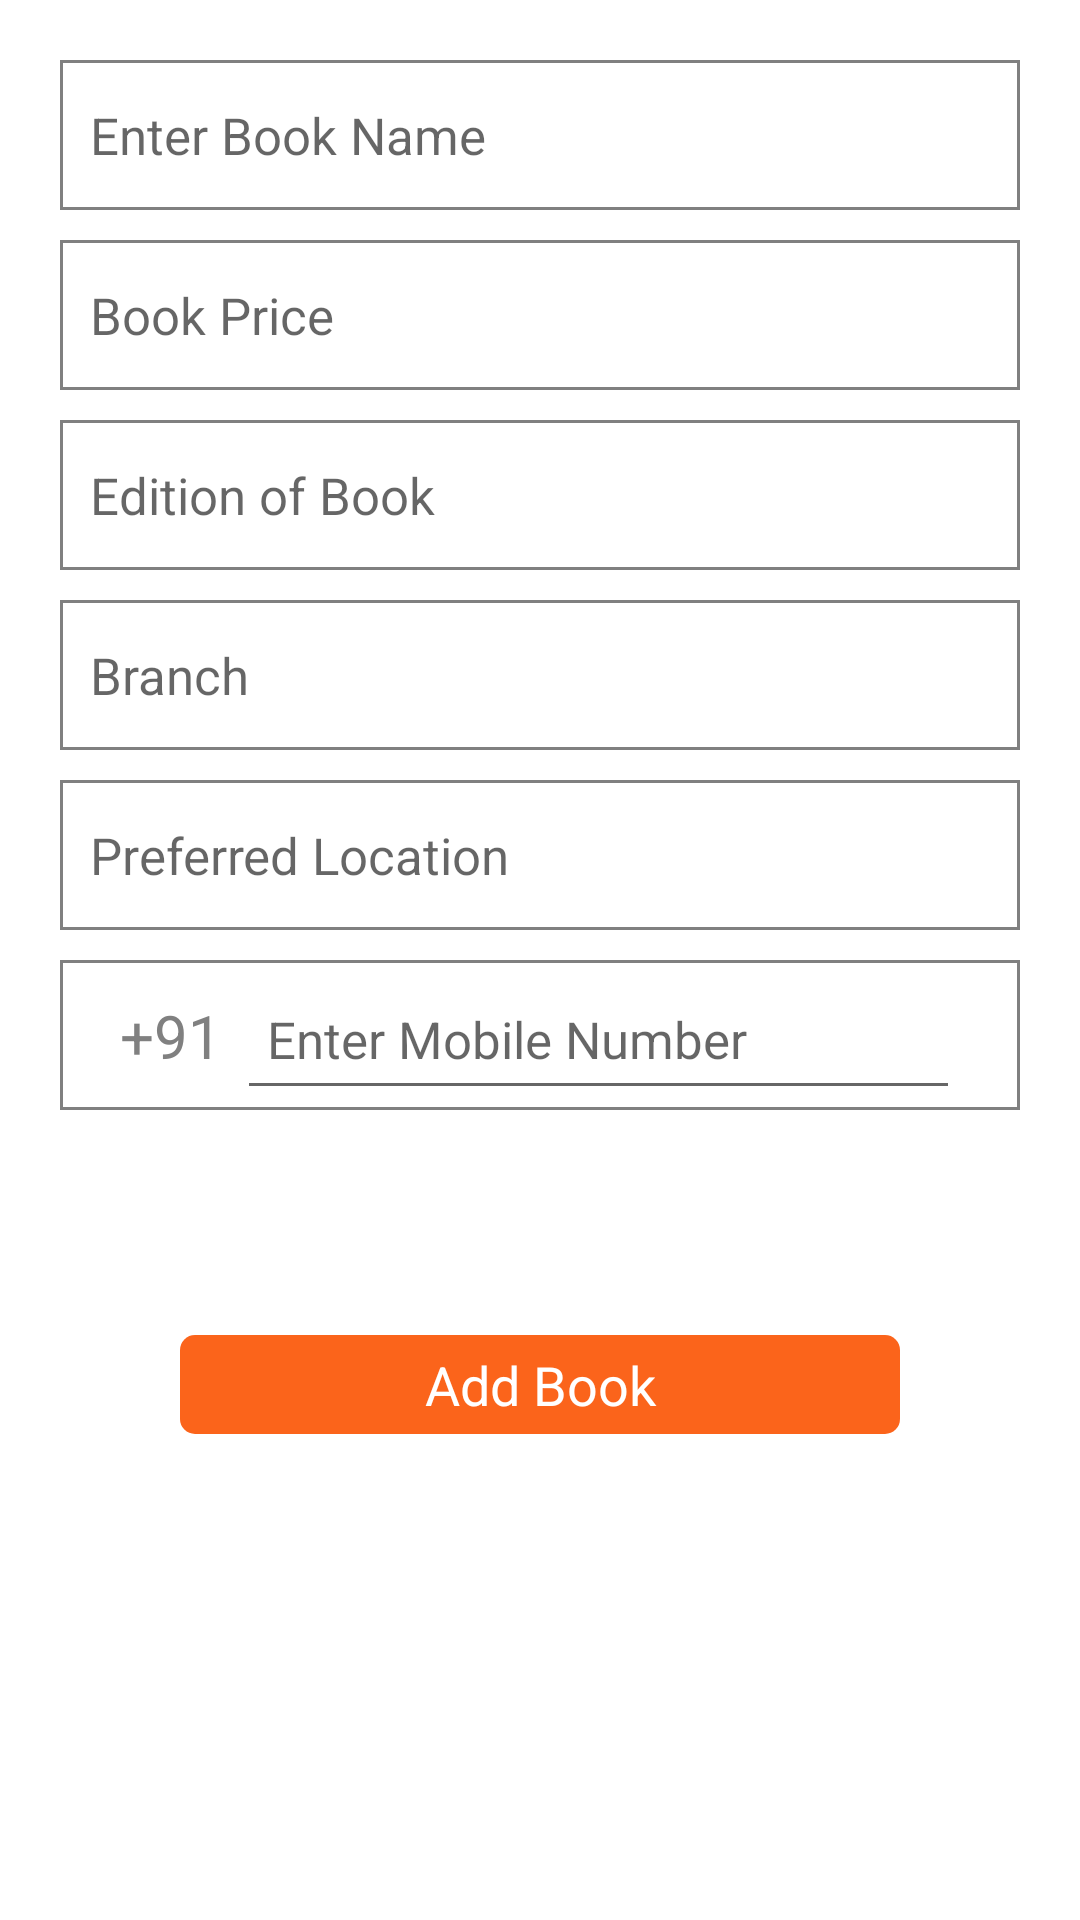

The Android layout XML behind this screen, and the referenced resources:
<!-- AndroidManifest.xml: application theme Theme.BookMates -->
<!-- res/layout/fragment__11__add__books.xml -->
<?xml version="1.0" encoding="utf-8"?>
<LinearLayout xmlns:android="http://schemas.android.com/apk/res/android"
    xmlns:tools="http://schemas.android.com/tools"
    android:layout_width="match_parent"
    android:layout_height="match_parent"
    tools:context="._11_Add_Books"
    android:orientation="vertical">


    <EditText
        android:id="@+id/name"
        android:layout_width="match_parent"
        android:layout_height="50dp"
        android:layout_marginRight="20dp"
        android:layout_marginLeft="20dp"
        android:layout_marginTop="20dp"
        android:background="@drawable/fill_box"
        android:hint="Enter Book Name"
        android:paddingLeft="10dp"
        android:textColor="@color/Black"
        android:textSize="17sp"></EditText>


    <EditText
        android:id="@+id/price"
        android:layout_width="match_parent"
        android:layout_height="50dp"
        android:layout_marginRight="20dp"
        android:layout_marginLeft="20dp"
        android:layout_marginTop="10dp"
        android:hint="Book Price"
        android:paddingLeft="10dp"
        android:inputType="number"
        android:textColor="@color/Black"
        android:background="@drawable/fill_box"
        android:textSize="17sp"></EditText>

    <EditText
        android:id="@+id/edition"
        android:layout_width="match_parent"
        android:layout_height="50dp"
        android:hint="Edition of Book"
        android:layout_marginRight="20dp"
        android:layout_marginLeft="20dp"
        android:layout_marginTop="10dp"
        android:textColor="@color/Black"
        android:inputType="number"
        android:paddingLeft="10dp"

        android:background="@drawable/fill_box"
        android:textSize="17sp"></EditText>

    <EditText
        android:id="@+id/branch"
        android:layout_width="match_parent"
        android:layout_height="50dp"
        android:layout_marginRight="20dp"
        android:layout_marginLeft="20dp"
        android:layout_marginTop="10dp"
        android:hint="Branch"
        android:paddingLeft="10dp"
        android:textColor="@color/Black"
        android:background="@drawable/fill_box"

        android:textSize="17sp"></EditText>

    <EditText
        android:id="@+id/location"
        android:layout_width="match_parent"
        android:layout_height="50dp"
        android:layout_marginRight="20dp"
        android:layout_marginLeft="20dp"
        android:layout_marginTop="10dp"
        android:hint="Preferred Location"
        android:paddingLeft="10dp"
        android:background="@drawable/fill_box"
        android:textColor="@color/Black"
        android:textSize="17sp"></EditText>
    <LinearLayout
        android:layout_width="match_parent"
        android:layout_height="wrap_content"
        android:layout_marginRight="20dp"
        android:layout_marginLeft="20dp"
        android:layout_marginTop="10dp"
        android:orientation="horizontal"
        android:background="@drawable/fill_box">
        <TextView
            android:layout_width="wrap_content"
            android:layout_height="50dp"
            android:gravity="center"
            android:textColor="#808080"
            android:textSize="20sp"
            android:layout_marginLeft="20dp"
            android:text="+91">
        </TextView>
        <EditText
            android:id="@+id/mobile_number"
            android:layout_width="match_parent"
            android:layout_height="50dp"
            android:layout_marginRight="20dp"
            android:layout_marginLeft="5dp"
            android:inputType="phone"
            android:hint="Enter Mobile Number"
            android:paddingLeft="10dp"
            android:maxLength="10"
            android:textColor="@color/Black"
            android:textSize="17sp"></EditText>
    </LinearLayout>
   <ImageView
       android:id="@+id/add_book_images"
       android:layout_width="50dp"
       android:layout_height="50dp"
       android:layout_gravity="end"
       android:layout_marginTop="15dp"
       android:layout_marginRight="15dp"
       android:src="@drawable/addimage"
       ></ImageView>

    <TextView
        android:id="@+id/add_book"
        android:layout_width="match_parent"
        android:layout_height="33dp"
        android:layout_marginLeft="60dp"
        android:layout_marginTop="10dp"
        android:layout_marginRight="60dp"
        android:background="@drawable/box"
        android:gravity="center"
        android:paddingLeft="10dp"
        android:paddingRight="10dp"
        android:text="Add Book"
        android:textColor="@color/White"
        android:textSize="18sp"></TextView>





</LinearLayout>
<!-- resources referenced by this layout -->
<resources>
  <color name="Black">#000000</color>
  <color name="White">#FFFF</color>
  <!-- drawable box (drawable) -->
  <?xml version="1.0" encoding="utf-8"?>
  <shape xmlns:android="http://schemas.android.com/apk/res/android"
      android:shape="rectangle">
      <corners android:radius="5dp"></corners>
  
      <solid android:color="#FB641B"></solid>
  
  </shape>
  <!-- drawable fill_box (drawable) -->
  <?xml version="1.0" encoding="utf-8"?>
  <shape xmlns:android="http://schemas.android.com/apk/res/android"
      android:shape="rectangle">
      <stroke android:width="1dp"
          android:color="#808080"></stroke>
  
  </shape>
  <style name="Theme.BookMates" parent="Theme.MaterialComponents.Light.NoActionBar">
          <item name="android:statusBarColor">#ABC4FF</item>
          <item name="android:forceDarkAllowed" tools:targetApi="q">false</item>
      </style>
</resources>
